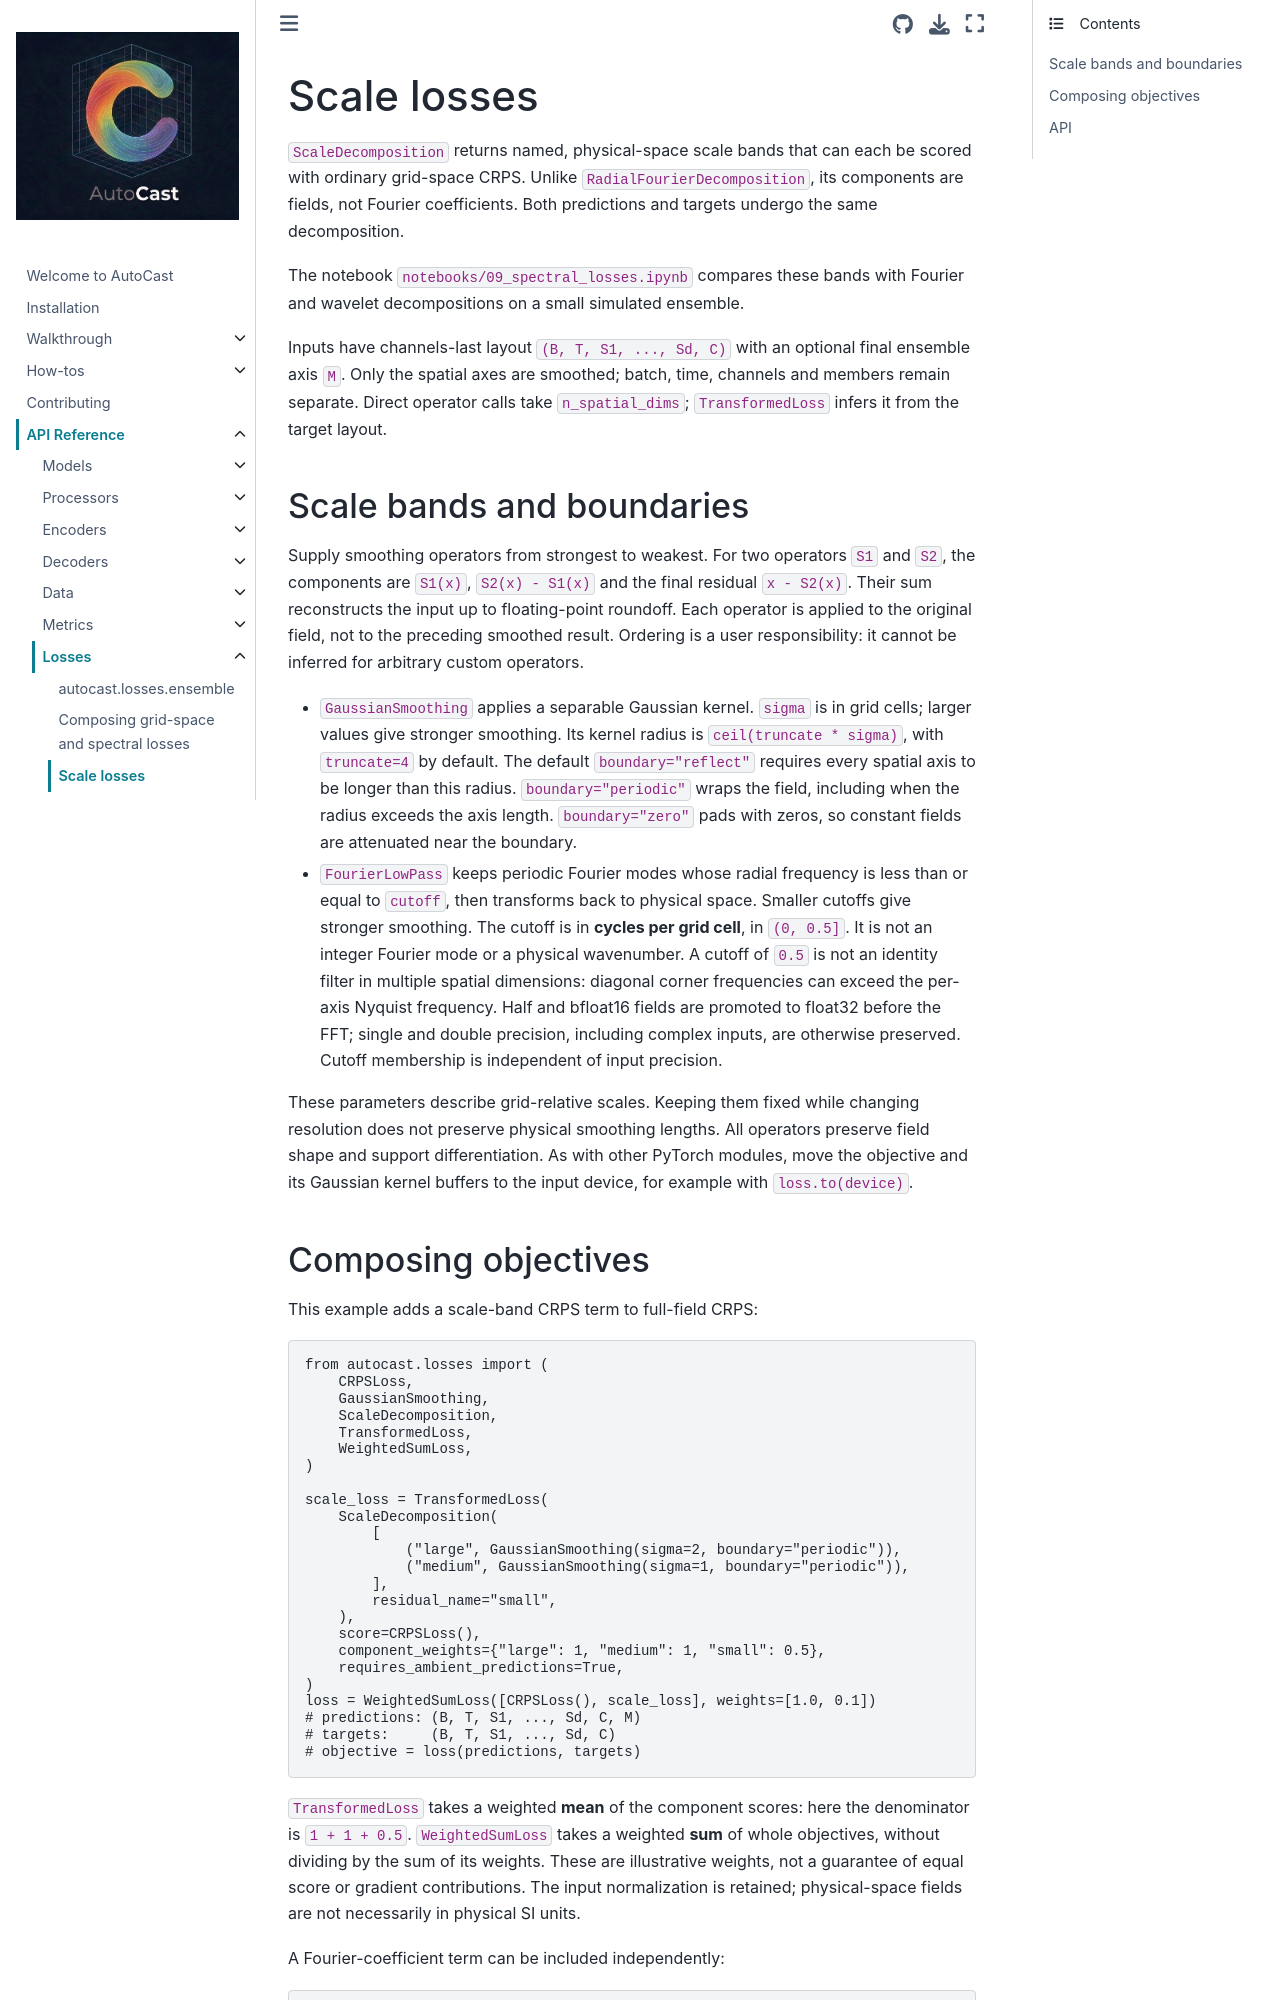

repository: alan-turing-institute/autocast · page: reference/losses/scale.html · generator: jekyll

Scale losses
============

``ScaleDecomposition`` returns named, physical-space scale bands that can each
be scored with ordinary grid-space CRPS. Unlike ``RadialFourierDecomposition``,
its components are fields, not Fourier coefficients. Both predictions and
targets undergo the same decomposition.

The notebook ``notebooks/09_spectral_losses.ipynb`` compares these bands with
Fourier and wavelet decompositions on a small simulated ensemble.

Inputs have channels-last layout ``(B, T, S1, ..., Sd, C)`` with an optional
final ensemble axis ``M``. Only the spatial axes are smoothed; batch, time,
channels and members remain separate. Direct operator calls take
``n_spatial_dims``; ``TransformedLoss`` infers it from the target layout.
